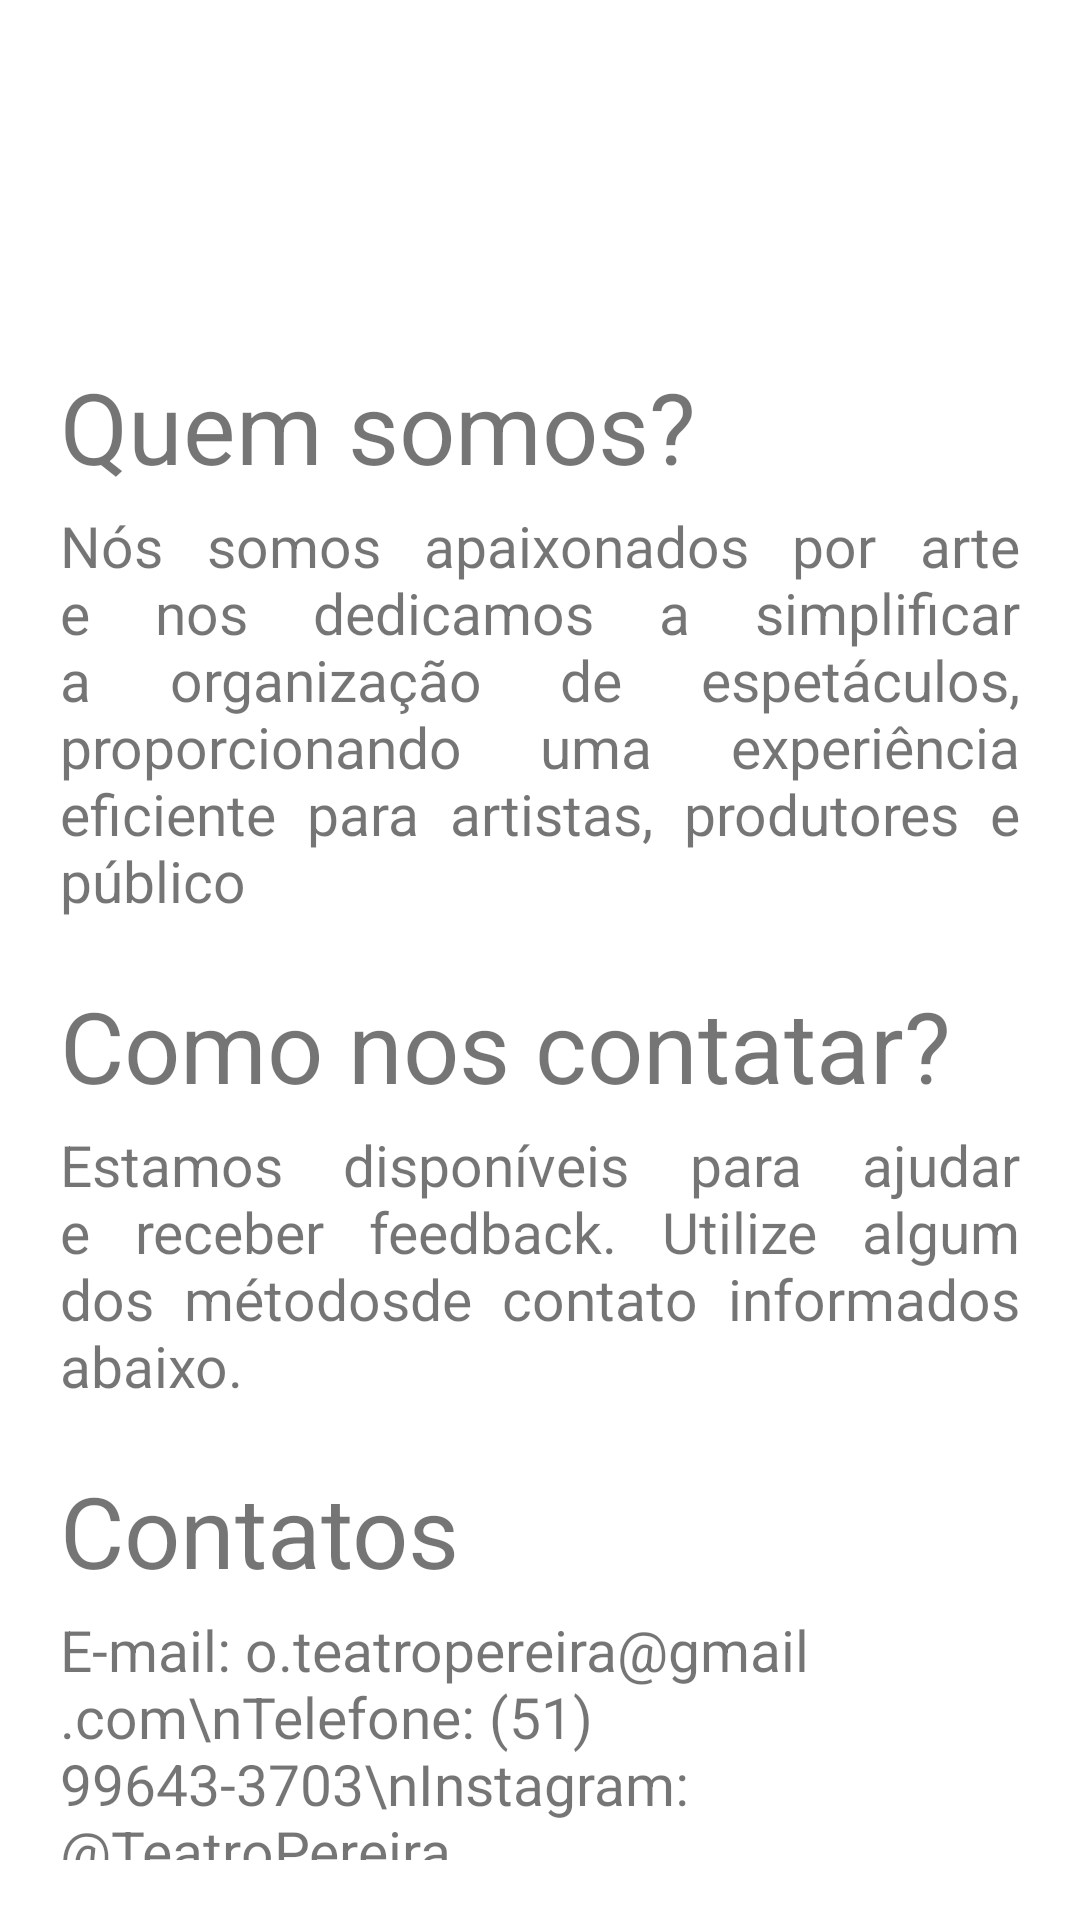

Produce the Android XML layout that renders to this screen, including the resource entries it uses.
<!-- AndroidManifest.xml: application theme Theme.TeatroPereiraMobile -->
<!-- res/layout/fragment_suporte.xml -->
<?xml version="1.0" encoding="utf-8"?>
<LinearLayout xmlns:android="http://schemas.android.com/apk/res/android"
    xmlns:tools="http://schemas.android.com/tools"
    android:layout_width="match_parent"
    android:layout_height="match_parent"
    android:orientation="vertical"
    android:padding="15dp"
    android:gravity="center|top"
    tools:context=".view.SuporteFragment">

    <ImageView
        android:layout_width="672px"
        android:layout_height="240px"
        android:src="@drawable/logo_pereira"/>

    <LinearLayout
        android:layout_width="match_parent"
        android:layout_height="wrap_content"
        android:orientation="vertical"
        android:padding="5dp">

        <TextView
            android:layout_width="wrap_content"
            android:layout_height="wrap_content"
            android:textSize="33dp"
            android:layout_marginTop="20dp"
            android:id="@+id/tvSuporteTituloQuemSomos"
            android:text="Quem somos?"/>
        <TextView
            android:layout_width="wrap_content"
            android:layout_height="wrap_content"
            android:textSize="19dp"
            android:layout_marginTop="5dp"
            android:justificationMode="inter_word"
            android:id="@+id/tvSuporteTextoQuemSomos"
            android:text="Nós somos apaixonados por arte e nos dedicamos a simplificar a organização de espetáculos, proporcionando uma experiência eficiente para artistas, produtores e público"/>

        <TextView
            android:layout_width="wrap_content"
            android:layout_height="wrap_content"
            android:textSize="33dp"
            android:layout_marginTop="20dp"
            android:id="@+id/tvSuporteTituloComoNosContatar"
            android:text="Como nos contatar?"/>
        <TextView
            android:layout_width="wrap_content"
            android:layout_height="wrap_content"
            android:textSize="19dp"
            android:layout_marginTop="5dp"
            android:justificationMode="inter_word"
            android:id="@+id/tvSuporteTextoComoNosContatar"
            android:text="Estamos disponíveis para ajudar e receber feedback. Utilize algum dos métodosde contato informados abaixo."/>

        <TextView
            android:layout_width="wrap_content"
            android:layout_height="wrap_content"
            android:textSize="33dp"
            android:layout_marginTop="20dp"
            android:id="@+id/tvSuporteTituloContatos"
            android:text="Contatos"/>
        <TextView
            android:layout_width="wrap_content"
            android:layout_height="wrap_content"
            android:textSize="19dp"
            android:layout_marginTop="5dp"
            android:id="@+id/tvSuporteTextoContatos"
            android:text="E-mail: o.teatropereira@gmail.com\nTelefone: (51) 99643-3703\nInstagram: @TeatroPereira"/>
    </LinearLayout>
</LinearLayout>
<!-- resources referenced by this layout -->
<resources>
  <style name="Theme.TeatroPereiraMobile" parent="Theme.MaterialComponents.DayNight.DarkActionBar">
          
          <item name="colorPrimary">@color/purple_500</item>
          <item name="colorPrimaryVariant">@color/purple_700</item>
          <item name="colorOnPrimary">@color/white</item>
          
          <item name="colorSecondary">@color/teal_200</item>
          <item name="colorSecondaryVariant">@color/teal_700</item>
          <item name="colorOnSecondary">@color/black</item>
          
          <item name="android:statusBarColor">?attr/colorPrimaryVariant</item>
          
      </style>
  <!-- not gathered from this repository: default colours our renderer supplied (Android Studio template values) -->
  <color name="purple_500">#FF6200EE</color>
  <color name="purple_700">#FF3700B3</color>
  <color name="teal_200">#FF03DAC5</color>
  <color name="teal_700">#FF018786</color>
  <color name="black">#FF000000</color>
  <color name="white">#FFFFFFFF</color>
</resources>
